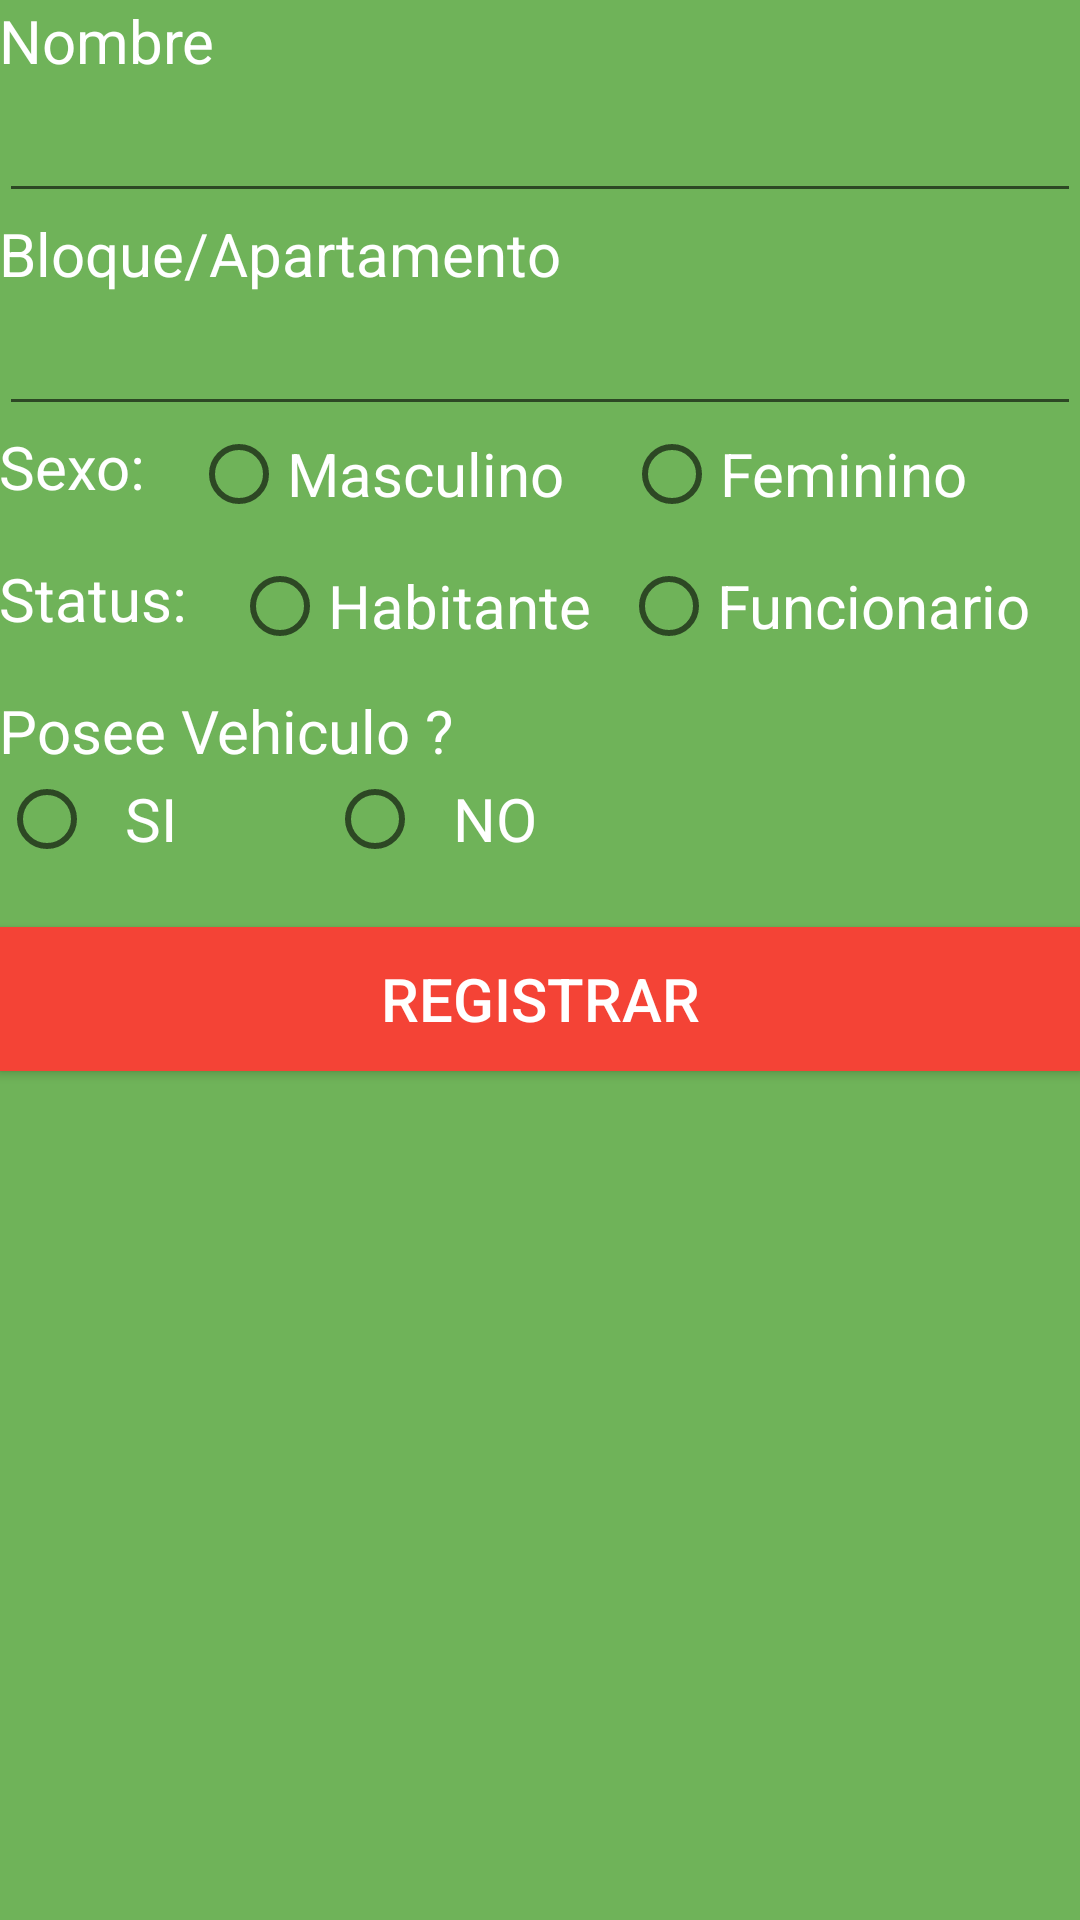

Layout XML and referenced resources for this Android screen:
<!-- AndroidManifest.xml: application theme AppTheme -->
<!-- res/layout/lay_registro_personas.xml -->
<LinearLayout
    xmlns:android="http://schemas.android.com/apk/res/android"
    xmlns:tools="http://schemas.android.com/tools"
    android:layout_width="match_parent"
    android:layout_height="match_parent"
    android:background="@color/background"
    android:orientation="vertical"
    android:paddingLeft="@dimen/activity_horizontal_margin"
    android:paddingRight="@dimen/activity_horizontal_margin"
    android:paddingTop="@dimen/activity_vertical_margin"
    android:paddingBottom="@dimen/activity_vertical_margin"
    tools:context="com.condominio.proy.condominapp.activity.activitys.RegistroPersona"
    android:weightSum="1">

    <TextView
        android:layout_width="wrap_content"
        android:layout_height="wrap_content"
        android:textAppearance="?android:attr/textAppearanceMedium"
        android:text="Nombre"
        style="@style/cordotexto"
        android:id="@+id/textView3" />

    <EditText
        android:layout_width="match_parent"
        android:layout_height="wrap_content"
        style="@style/cordotexto"
        android:id="@+id/txtNombrePers" />

    <TextView
        android:layout_width="wrap_content"
        android:layout_height="wrap_content"
        android:textAppearance="?android:attr/textAppearanceMedium"
        android:text="Bloque/Apartamento"
        style="@style/cordotexto"
        android:id="@+id/textView6" />

    <EditText
        android:layout_width="match_parent"
        android:layout_height="wrap_content"
        style="@style/cordotexto"
        android:id="@+id/txtBloco_ap" />


    <LinearLayout
        android:orientation="horizontal"
        android:layout_width="match_parent"
        android:layout_height="wrap_content"
        android:layout_weight="0.04">

        <TextView
            android:layout_width="wrap_content"
            android:layout_height="wrap_content"
            style="@style/cordotexto"
            android:textAppearance="?android:attr/textAppearanceMedium"
            android:text="Sexo:"
            android:id="@+id/textView4" />
        <RadioGroup
            android:id="@+id/rgSexo"
            android:layout_width="wrap_content"
            android:layout_height="wrap_content"
            android:orientation="horizontal">
        <RadioButton
            android:layout_width="wrap_content"
            android:layout_height="wrap_content"
            android:layout_marginLeft="15dp"
            android:text="Masculino"
            style="@style/cordotexto"
            android:id="@+id/rbMasculino" />

        <RadioButton
            android:layout_width="wrap_content"
            android:layout_height="wrap_content"
            android:layout_marginLeft="20dp"
            style="@style/cordotexto"
            android:text="Feminino"
            android:id="@+id/rbFeminino" />
        </RadioGroup>
    </LinearLayout>
    <LinearLayout
        android:orientation="horizontal"
        android:layout_width="match_parent"
        android:layout_height="wrap_content"
        android:layout_weight="0.04">

        <TextView
            android:layout_width="wrap_content"
            android:layout_height="wrap_content"
            style="@style/cordotexto"
            android:textAppearance="?android:attr/textAppearanceMedium"
            android:text="Status:"
            android:id="@+id/textView5" />
        <RadioGroup
            android:id="@+id/rgstatus"
            android:layout_width="wrap_content"
            android:layout_height="wrap_content"
            android:orientation="horizontal">
            <RadioButton
                android:layout_width="wrap_content"
                android:layout_height="wrap_content"
                android:layout_marginLeft="15dp"
                style="@style/cordotexto"
                android:text="Habitante"
                android:id="@+id/rbMorador" />

            <RadioButton
                android:layout_width="wrap_content"
                android:layout_height="wrap_content"
                android:layout_marginLeft="10dp"
                style="@style/cordotexto"
                android:text="Funcionario"
                android:id="@+id/rbFuncionario" />
        </RadioGroup>
    </LinearLayout>
    <TextView
        android:layout_width="wrap_content"
        android:layout_height="wrap_content"
        android:textAppearance="?android:attr/textAppearanceMedium"
        android:text="Posee Vehiculo ?"
        style="@style/cordotexto"
        android:id="@+id/textView7" />


    <RadioGroup
        android:id="@+id/rgVeiculo"
        android:layout_width="wrap_content"
        android:layout_height="wrap_content"
        android:orientation="horizontal">

    <RadioButton
        android:layout_width="wrap_content"
        android:layout_height="wrap_content"
        style="@style/cordotexto"
        android:text="  SI"
        android:id="@+id/rbSim" />
     <RadioButton
            android:layout_width="wrap_content"
            android:layout_height="wrap_content"
            style="@style/cordotexto"
            android:layout_marginLeft="50dp"
            android:text="  NO"
            android:id="@+id/rbNao" />
    </RadioGroup>

    <Button
        android:layout_width="match_parent"
        android:layout_height="wrap_content"
        android:background="@color/accentColor"
        style="@style/cordotexto"
        android:layout_marginTop="20dp"
        android:text="Registrar"
        android:id="@+id/btnRegPers" />

</LinearLayout>
<!-- resources referenced by this layout -->
<resources>
  <color name="accentColor">#F44336</color>
  <color name="background">#6fb359</color>
  <style name="cordotexto">
          <item name="android:textColor">#ffffff</item>
          <item name="android:textSize">20dp</item>
  
      </style>
  <style name="AppTheme" parent="AppTheme.Base">
          
      </style>
  <style name="AppTheme.Base" parent="Theme.AppCompat.Light.DarkActionBar">
          <item name="colorPrimary">@color/primaryColor</item>
          <item name="colorPrimaryDark">@color/primaryColorDark</item>
          <item name="colorAccent">@color/accentColor</item>
  
      </style>
  <color name="primaryColor">#379b42</color>
  <color name="primaryColorDark">#357622</color>
</resources>
